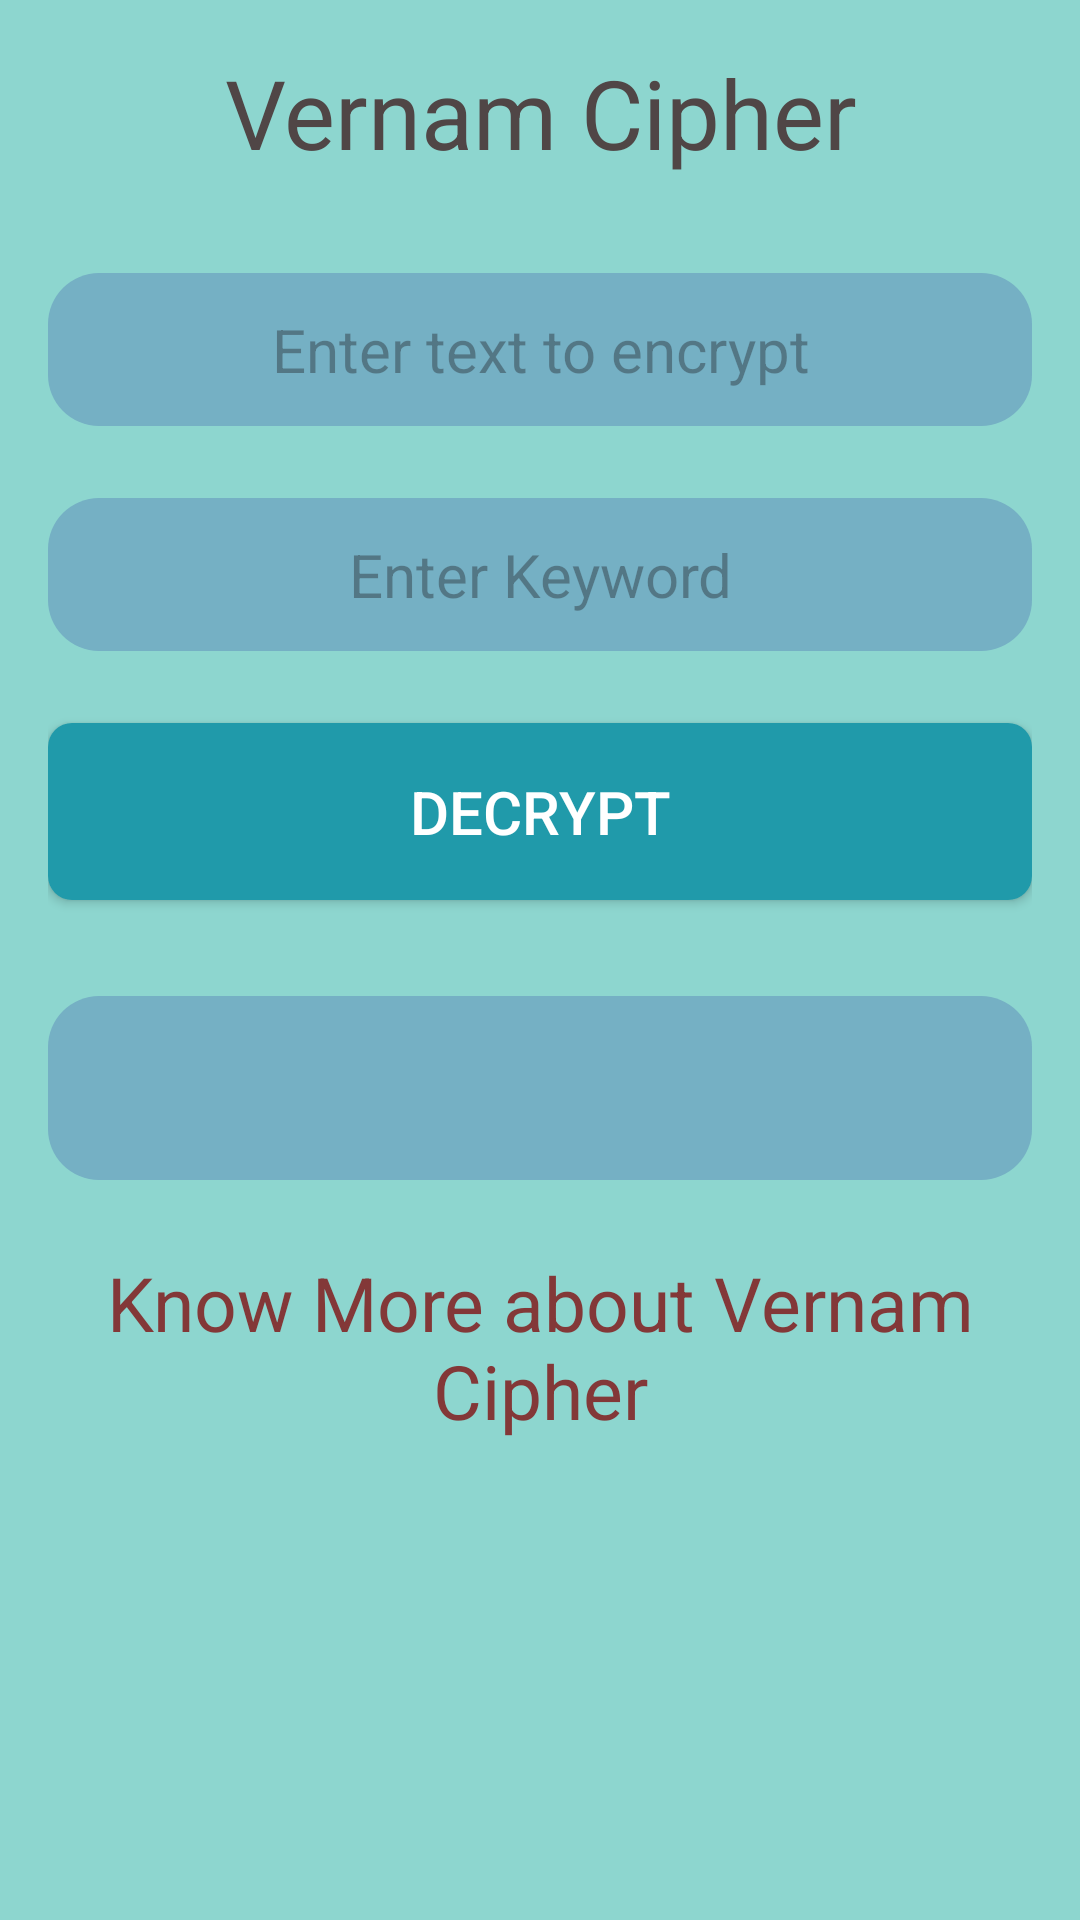

Android layout source for this screen:
<!-- AndroidManifest.xml: application theme Theme.CryptMe -->
<!-- res/layout/fragment_vernam_cipher_decrypt.xml -->
<LinearLayout xmlns:android="http://schemas.android.com/apk/res/android"
    android:layout_width="match_parent"
    android:layout_height="match_parent"
    android:background="#8DD6CF"
    android:orientation="vertical"
    android:padding="16dp">

    <TextView
        android:layout_width="match_parent"
        android:layout_height="wrap_content"
        android:text="Vernam Cipher"
        android:textAlignment="center"
        android:textSize="32sp"
        android:textColor="#504646"
        android:layout_marginBottom="32dp"/>

    <EditText
        android:id="@+id/editTextEncrypted"
        android:layout_width="match_parent"
        android:layout_height="wrap_content"
        android:background="@drawable/txtss"
        android:hint="Enter text to encrypt"
        android:textAlignment="center"
        android:textSize="20sp"
        android:textColor="#000000"
        android:padding="12dp"
        android:layout_marginBottom="24dp"/>

    <EditText
        android:id="@+id/editTextKeyword"
        android:layout_width="match_parent"
        android:layout_height="wrap_content"
        android:background="@drawable/txtss"
        android:hint="Enter Keyword"
        android:textAlignment="center"
        android:textColor="#000000"
        android:textSize="20sp"
        android:padding="12dp"
        android:layout_marginBottom="24dp"/>


    <Button
        android:id="@+id/buttonDecrypt"
        android:layout_width="match_parent"
        android:layout_height="wrap_content"
        android:text="Decrypt"
        android:textSize="20sp"
        android:textColor="#FFFFFF"
        android:background="@drawable/btn_bg"
        android:padding="16dp"
        android:layout_marginBottom="32dp"/>

    <TextView
        android:id="@+id/textViewDecrypted"
        android:layout_width="match_parent"
        android:layout_height="wrap_content"
        android:background="@drawable/txtss"
        android:text=""
        android:textAlignment="center"
        android:textColor="#FFFFFF"
        android:textSize="28sp"
        android:padding="12dp"
        android:layout_marginBottom="24dp"/>

    <TextView
        android:id="@+id/abt"
        android:layout_width="match_parent"
        android:layout_height="wrap_content"
        android:text="Know More about Vernam Cipher"
        android:textSize="25dp"
        android:textColor="#833838"
        android:textAlignment="center"
        android:layout_marginBottom="24dp"
        />
</LinearLayout>
<!-- resources referenced by this layout -->
<resources>
  <!-- drawable btn_bg (drawable) -->
  <selector xmlns:android="http://schemas.android.com/apk/res/android">
      <item android:state_pressed="true">
          <shape android:shape="rectangle">
              <solid android:color="#1565C0"/> 
              <corners android:radius="8dp"/> 
          </shape>
      </item>
      <item>
          <shape android:shape="rectangle">
              <solid android:color="#209AAA"/> 
              <corners android:radius="8dp"/> 
          </shape>
      </item>
  </selector>
  <!-- drawable txtss (drawable) -->
  <?xml version="1.0" encoding="utf-8"?>
  <selector xmlns:android="http://schemas.android.com/apk/res/android">
  
      <item>
          <shape android:shape="rectangle">
              <corners android:radius="17dp"/>
              <solid android:color="#75B0C4"/>
          </shape>
      </item>
  
  </selector>
  <style name="Theme.CryptMe" parent="Base.Theme.CryptMe" />
  <style name="Base.Theme.CryptMe" parent="Theme.Material3.DayNight.NoActionBar">
          
  
          
      </style>
</resources>
